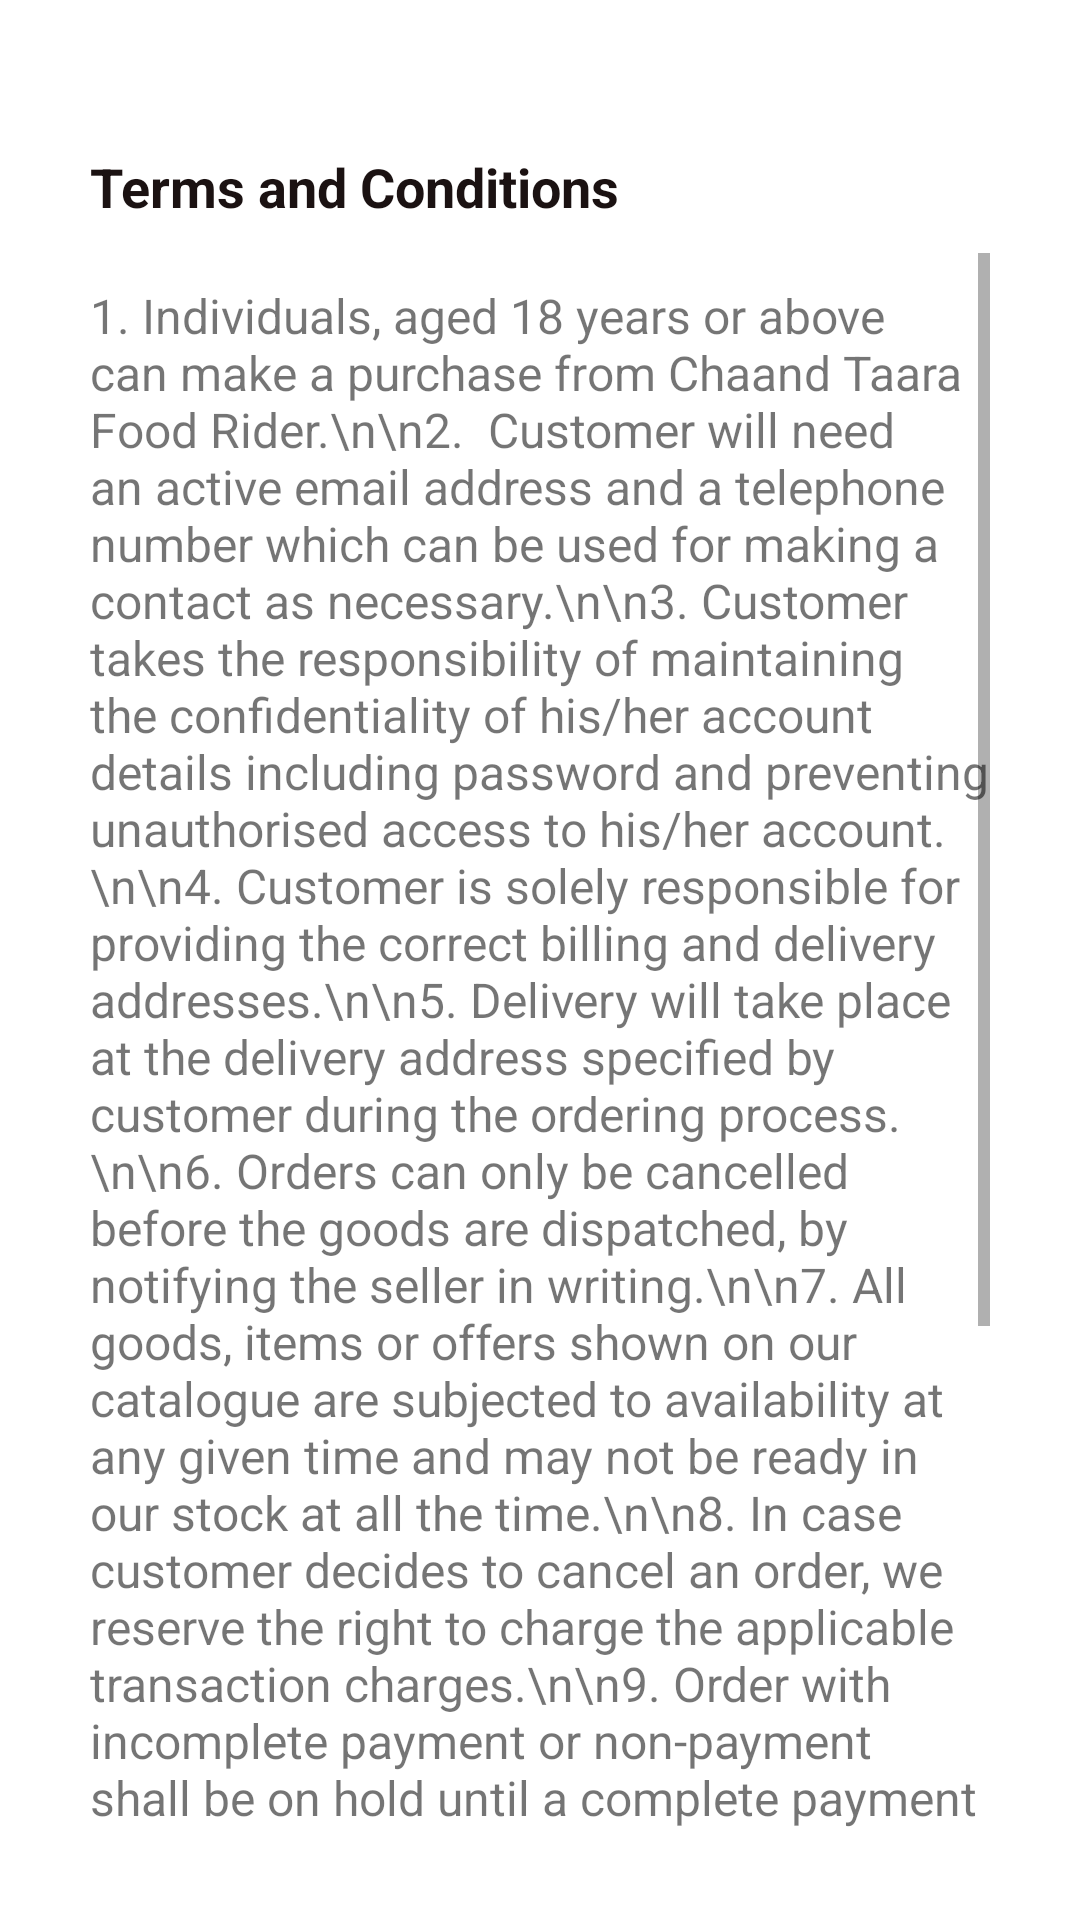

Write the Android layout XML for this screen, with the resource values it uses.
<!-- AndroidManifest.xml: application theme Theme.ChaandTaaraFoodRider -->
<!-- res/layout/fragment_terms_and_conditions.xml -->
<?xml version="1.0" encoding="utf-8"?>
<androidx.constraintlayout.widget.ConstraintLayout xmlns:android="http://schemas.android.com/apk/res/android"
    xmlns:app="http://schemas.android.com/apk/res-auto"
    xmlns:tools="http://schemas.android.com/tools"
    android:layout_width="match_parent"
    android:layout_height="match_parent"
    tools:context=".Fragments.TermsAndConditions">


    <ImageButton
        android:id="@+id/imageButton2"
        android:layout_width="wrap_content"
        android:layout_height="wrap_content"
        android:layout_margin="20dp"
        android:background="?attr/selectableItemBackgroundBorderless"

        android:padding="5dp"
        android:src="@drawable/ic_baseline_arrow_back_ios_new_24"
        app:layout_constraintStart_toStartOf="parent"
        app:layout_constraintTop_toTopOf="parent"
        app:tint="@color/black" />

    <TextView
        android:id="@+id/textView10"
        android:layout_width="0dp"
        android:layout_height="wrap_content"
        android:layout_marginLeft="10dp"
        android:layout_marginTop="20dp"
        android:layout_marginRight="20dp"
        android:singleLine="true"
        android:text="Terms and Conditions"
        android:textColor="@color/black"
        android:textSize="18sp"
        android:textStyle="bold"
        app:layout_constraintEnd_toEndOf="parent"
        app:layout_constraintStart_toStartOf="@+id/imageButton2"
        app:layout_constraintTop_toBottomOf="@+id/imageButton2" />

    <ScrollView
        android:layout_width="0dp"
        android:layout_height="0dp"
        android:layout_marginLeft="30dp"
        android:layout_marginTop="10dp"
        android:layout_marginRight="30dp"
        android:layout_marginBottom="30dp"
        app:layout_constraintBottom_toBottomOf="parent"
        app:layout_constraintEnd_toEndOf="parent"
        app:layout_constraintStart_toStartOf="parent"
        app:layout_constraintTop_toBottomOf="@+id/textView10">

        <TextView
            android:layout_width="match_parent"
            android:layout_height="wrap_content"
            android:layout_marginTop="10dp"
            android:text="1. Individuals, aged 18 years or above can make a purchase from Chaand Taara Food Rider.\n\n2.  Customer will need an active email address and a telephone number which can be used for making a contact as necessary.\n\n3. Customer takes the responsibility of maintaining the confidentiality of his/her account details including password and preventing unauthorised access to his/her account.\n\n4. Customer is solely responsible for providing the correct billing and delivery addresses.\n\n5. Delivery will take place at the delivery address specified by customer during the ordering process.\n\n6. Orders can only be cancelled before the goods are dispatched, by notifying the seller in writing.\n\n7. All goods, items or offers shown on our catalogue are subjected to availability at any given time and may not be ready in our stock at all the time.\n\n8. In case customer decides to cancel an order, we reserve the right to charge the applicable transaction charges.\n\n9. Order with incomplete payment or non-payment shall be on hold until a complete payment is made. In case such orders are not paid with at the time of delivery, they shall be automatically cancelled and the cancellation charges shall apply.\n\n9. We reserve the right to adjust prices, goods and special offers at our discretion.\n\n10. We carry the right to modify or discontinue any or all products at any point of time, with or without any prior notice, temporarily or permanently. We bear no liability for any such modification, suspension or discontinuance of any product or services."
            android:textSize="16sp" />
    </ScrollView>


</androidx.constraintlayout.widget.ConstraintLayout>
<!-- resources referenced by this layout -->
<resources>
  <color name="black">#FF1B1212</color>
  <style name="Theme.ChaandTaaraFoodRider" parent="Theme.MaterialComponents.DayNight.NoActionBar">
          
          <item name="colorPrimary">@color/purple_500</item>
          <item name="colorPrimaryVariant">@color/purple_700</item>
          <item name="colorOnPrimary">@color/white</item>
          
          <item name="colorSecondary">@color/teal_200</item>
          <item name="colorSecondaryVariant">@color/teal_700</item>
          <item name="colorOnSecondary">@color/black</item>
          
          <item name="android:statusBarColor" tools:targetApi="l">?attr/colorPrimaryVariant</item>
          
  
      </style>
  <color name="purple_500">#FF2FDBBC</color>
  <color name="purple_700">#FF67E5CE</color>
  <color name="white">#FFFFFFFF</color>
  <color name="teal_200">#FF03DAC5</color>
  <color name="teal_700">#FF018786</color>
</resources>
